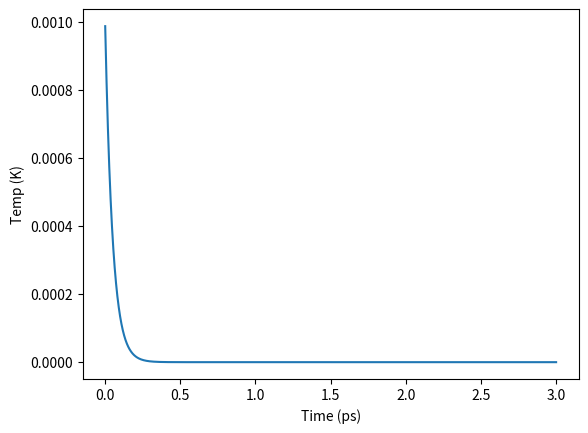

This figure's Python source:
# -*- coding: utf-8 -*-
"""
Created on Mon Feb 21 17:35 2022

[redacted]
"""

import numpy as np
import matplotlib.pylab as plt


def Verlet(positions, velocities, forces, mass, dt):
    positions[:,:] = positions[:,:] + velocities[:,:]*dt
    velocities[:,:] = velocities[:,:] + dt*forces[:,:]*(1/mass)

def CheckWall(positions, velocities, box, ndim, natoms):
    for i in range(ndim):
        for atom in range(natoms):
            if (positions[atom,i] > box[i][1] or positions[atom,i] < box[i][0]):
                velocities[atom, i] = velocities[atom, i]*(-1)
                
                
def CalculateForces(positions, velocities, relax, mass, temp, dt):
    sigma = np.sqrt(2*temp*boltzmann*mass/(relax*dt))
    forces = np.random.normal(0, sigma, positions.shape)
    forces[:,:] = forces[:,:] - mass*velocities/relax
    return forces

def computeInstTemp(velocities, mass, natoms):
    temp = 0
    for vx, vy, vz in velocities:
        temp = temp + mass*(vx**2 + vy**2 + vz**2)
    return temp/natoms

def run(**args):
    natoms, temp, mass, radius = args['natoms'], args['temp'], args['mass'], args['radius']
    dt, steps, freq, box, relax = args['dt'], args['steps'], args['freq'],args['box'],args['relax']
    
    output = []
    positions = np.random.rand(natoms, ndim)
    velocities = np.random.rand(natoms, ndim)
    for i in range(ndim):
        positions[:,i] *= box[i][0] + (box[i][1] - box[i][0])
    
    nsteps = 0
    while (nsteps < steps):
        nsteps += 1
        forces = CalculateForces(positions, velocities, relax, mass, temp, dt)
        Verlet(positions, velocities, forces, mass, dt)
        CheckWall(positions, velocities, box, ndim, natoms)
        output.append([dt*nsteps, computeInstTemp(velocities, mass, natoms)])
    return np.array(output)        
    
avogadro = 6.02214086e23
boltzmann = 1.38064852e-23
ndim = 3
params = {
    'natoms': 1000,
    'temp': 300,
    'mass': 0.001,
    'radius': 120e-12,
    'relax' : 1e-13,
    'dt' : 1e-15,
    'steps' : 3000,
    'freq' : 100,
    'box' : ((0,1e-8),(0,1e-8),(0,1e-8))
    }
output = run(**params)
plt.plot(output[:,0]*1e12, output[:,1])
plt.xlabel('Time (ps)')
plt.ylabel('Temp (K)')
plt.show()
